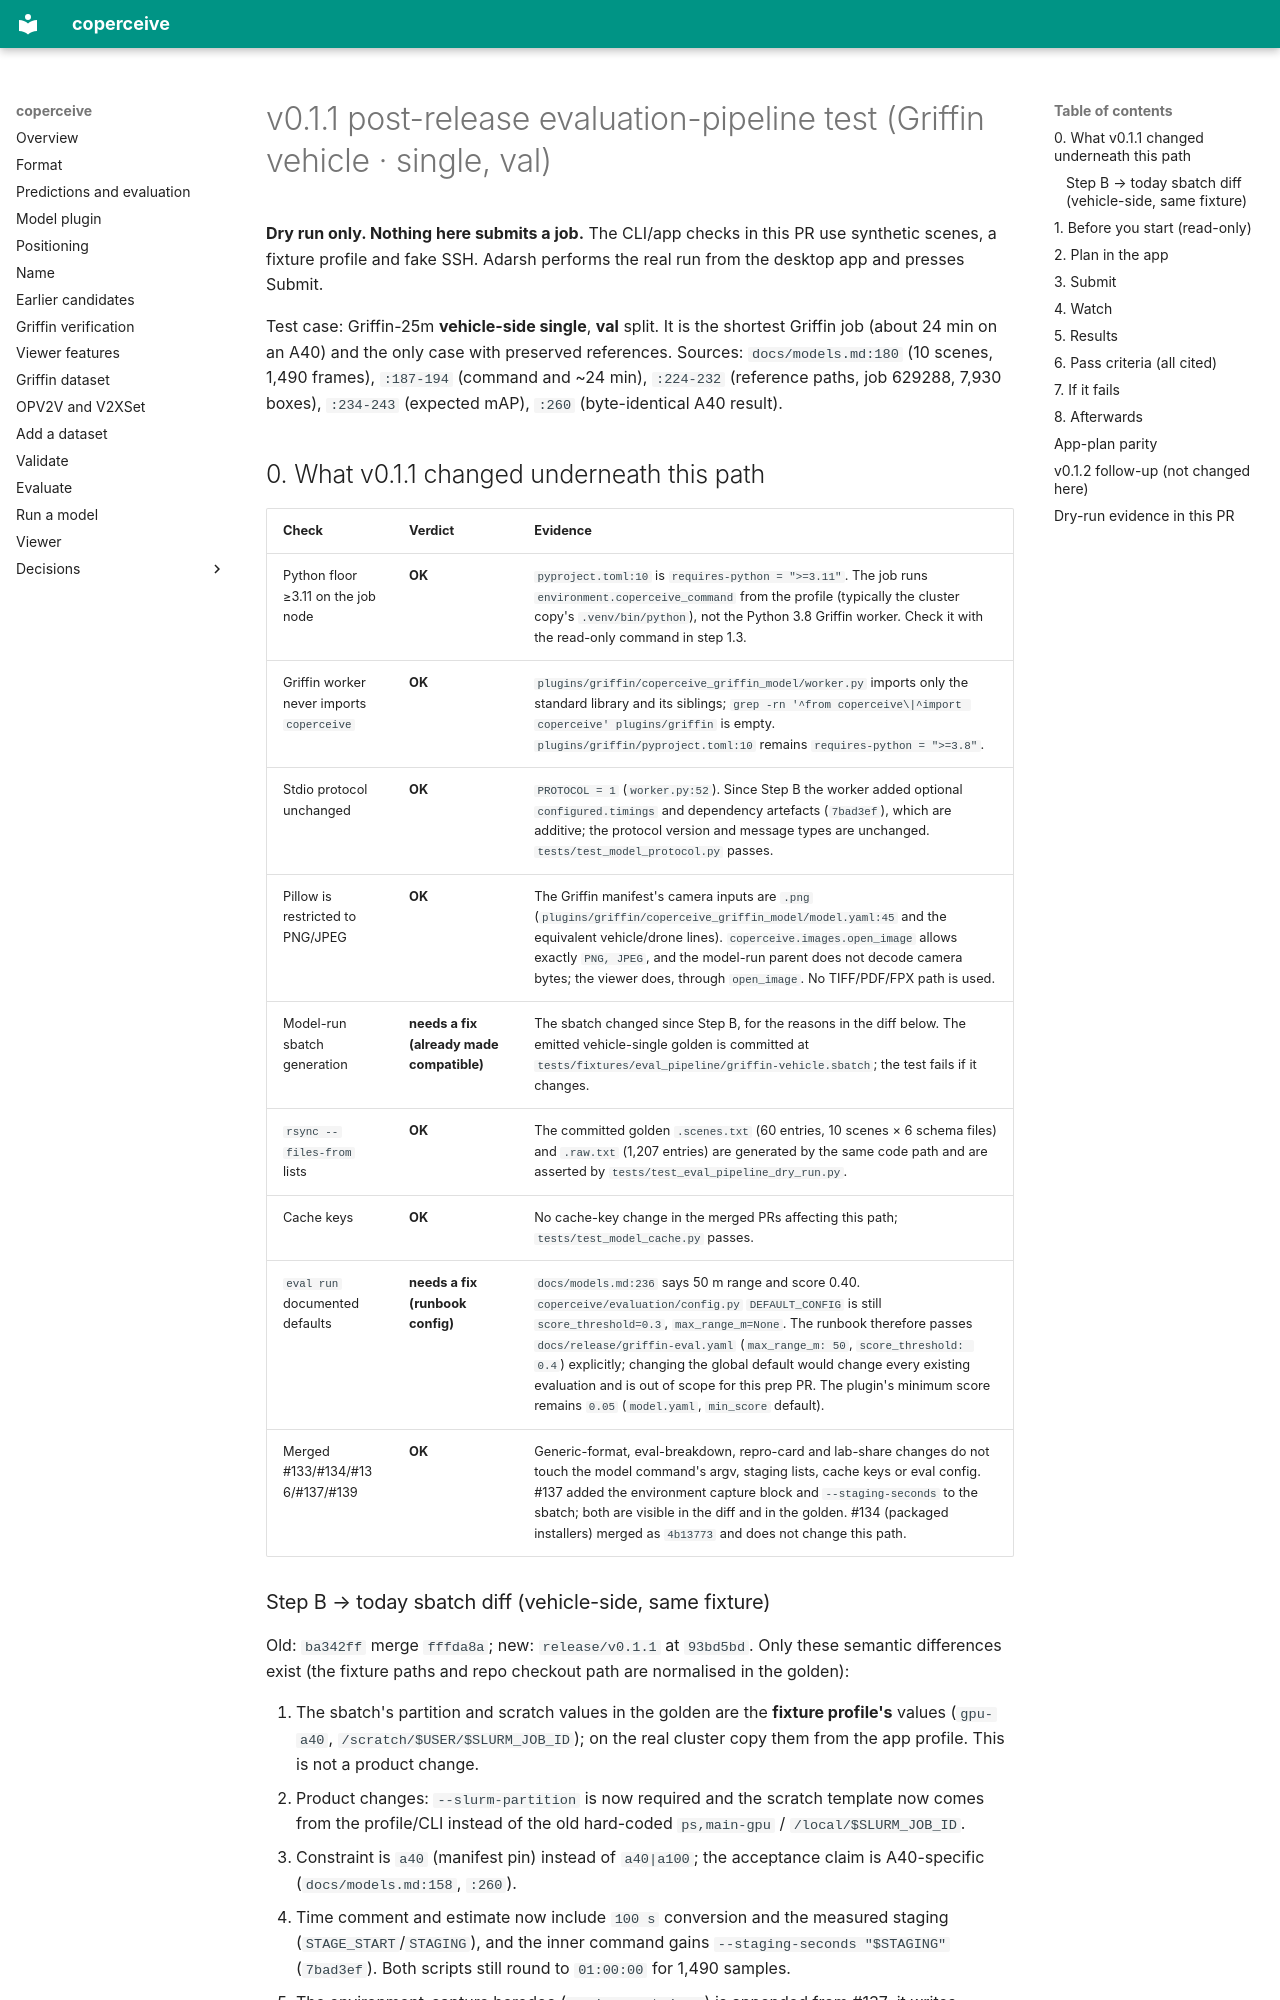

repository: adarsh-nl/coperceive · page: release/v0.1.1-eval-pipeline-test/index.html · generator: mkdocs

# v0.1.1 post-release evaluation-pipeline test (Griffin vehicle · single, val)

**Dry run only. Nothing here submits a job.** The CLI/app checks in this PR use
synthetic scenes, a fixture profile and fake SSH. Adarsh performs the real run
from the desktop app and presses Submit.

Test case: Griffin-25m **vehicle-side single**, **val** split. It is the shortest
Griffin job (about 24 min on an A40) and the only case with preserved references.
Sources: `docs/models.md:180` (10 scenes, 1,490 frames), `:187-194` (command and
~24 min), `:224-232` (reference paths, job 629288, 7,930 boxes), `:234-243`
(expected mAP), `:260` (byte-identical A40 result).

## 0. What v0.1.1 changed underneath this path

| Check | Verdict | Evidence |
| --- | --- | --- |
| Python floor ≥3.11 on the job node | **OK** | `pyproject.toml:10` is `requires-python = ">=3.11"`. The job runs `environment.coperceive_command` from the profile (typically the cluster copy's `.venv/bin/python`), not the Python 3.8 Griffin worker. Check it with the read-only command in step 1.3. |
| Griffin worker never imports `coperceive` | **OK** | `plugins/griffin/coperceive_griffin_model/worker.py` imports only the standard library and its siblings; `grep -rn '^from coperceive\|^import coperceive' plugins/griffin` is empty. `plugins/griffin/pyproject.toml:10` remains `requires-python = ">=3.8"`. |
| Stdio protocol unchanged | **OK** | `PROTOCOL = 1` (`worker.py:52`). Since Step B the worker added optional `configured.timings` and dependency artefacts (`7bad3ef`), which are additive; the protocol version and message types are unchanged. `tests/test_model_protocol.py` passes. |
| Pillow is restricted to PNG/JPEG | **OK** | The Griffin manifest's camera inputs are `.png` (`plugins/griffin/coperceive_griffin_model/model.yaml:45` and the equivalent vehicle/drone lines). `coperceive.images.open_image` allows exactly `PNG, JPEG`, and the model-run parent does not decode camera bytes; the viewer does, through `open_image`. No TIFF/PDF/FPX path is used. |
| Model-run sbatch generation | **needs a fix (already made compatible)** | The sbatch changed since Step B, for the reasons in the diff below. The emitted vehicle-single golden is committed at `tests/fixtures/eval_pipeline/griffin-vehicle.sbatch`; the test fails if it changes. |
| `rsync --files-from` lists | **OK** | The committed golden `.scenes.txt` (60 entries, 10 scenes × 6 schema files) and `.raw.txt` (1,207 entries) are generated by the same code path and are asserted by `tests/test_eval_pipeline_dry_run.py`. |
| Cache keys | **OK** | No cache-key change in the merged PRs affecting this path; `tests/test_model_cache.py` passes. |
| `eval run` documented defaults | **needs a fix (runbook config)** | `docs/models.md:236` says 50 m range and score 0.40. `coperceive/evaluation/config.py` `DEFAULT_CONFIG` is still `score_threshold=0.3`, `max_range_m=None`. The runbook therefore passes `docs/release/griffin-eval.yaml` (`max_range_m: 50`, `score_threshold: 0.4`) explicitly; changing the global default would change every existing evaluation and is out of scope for this prep PR. The plugin's minimum score remains `0.05` (`model.yaml`, `min_score` default). |
| Merged #133/#134/#136/#137/#139 | **OK** | Generic-format, eval-breakdown, repro-card and lab-share changes do not touch the model command's argv, staging lists, cache keys or eval config. #137 added the environment capture block and `--staging-seconds` to the sbatch; both are visible in the diff and in the golden. #134 (packaged installers) merged as `4b13773` and does not change this path. |
